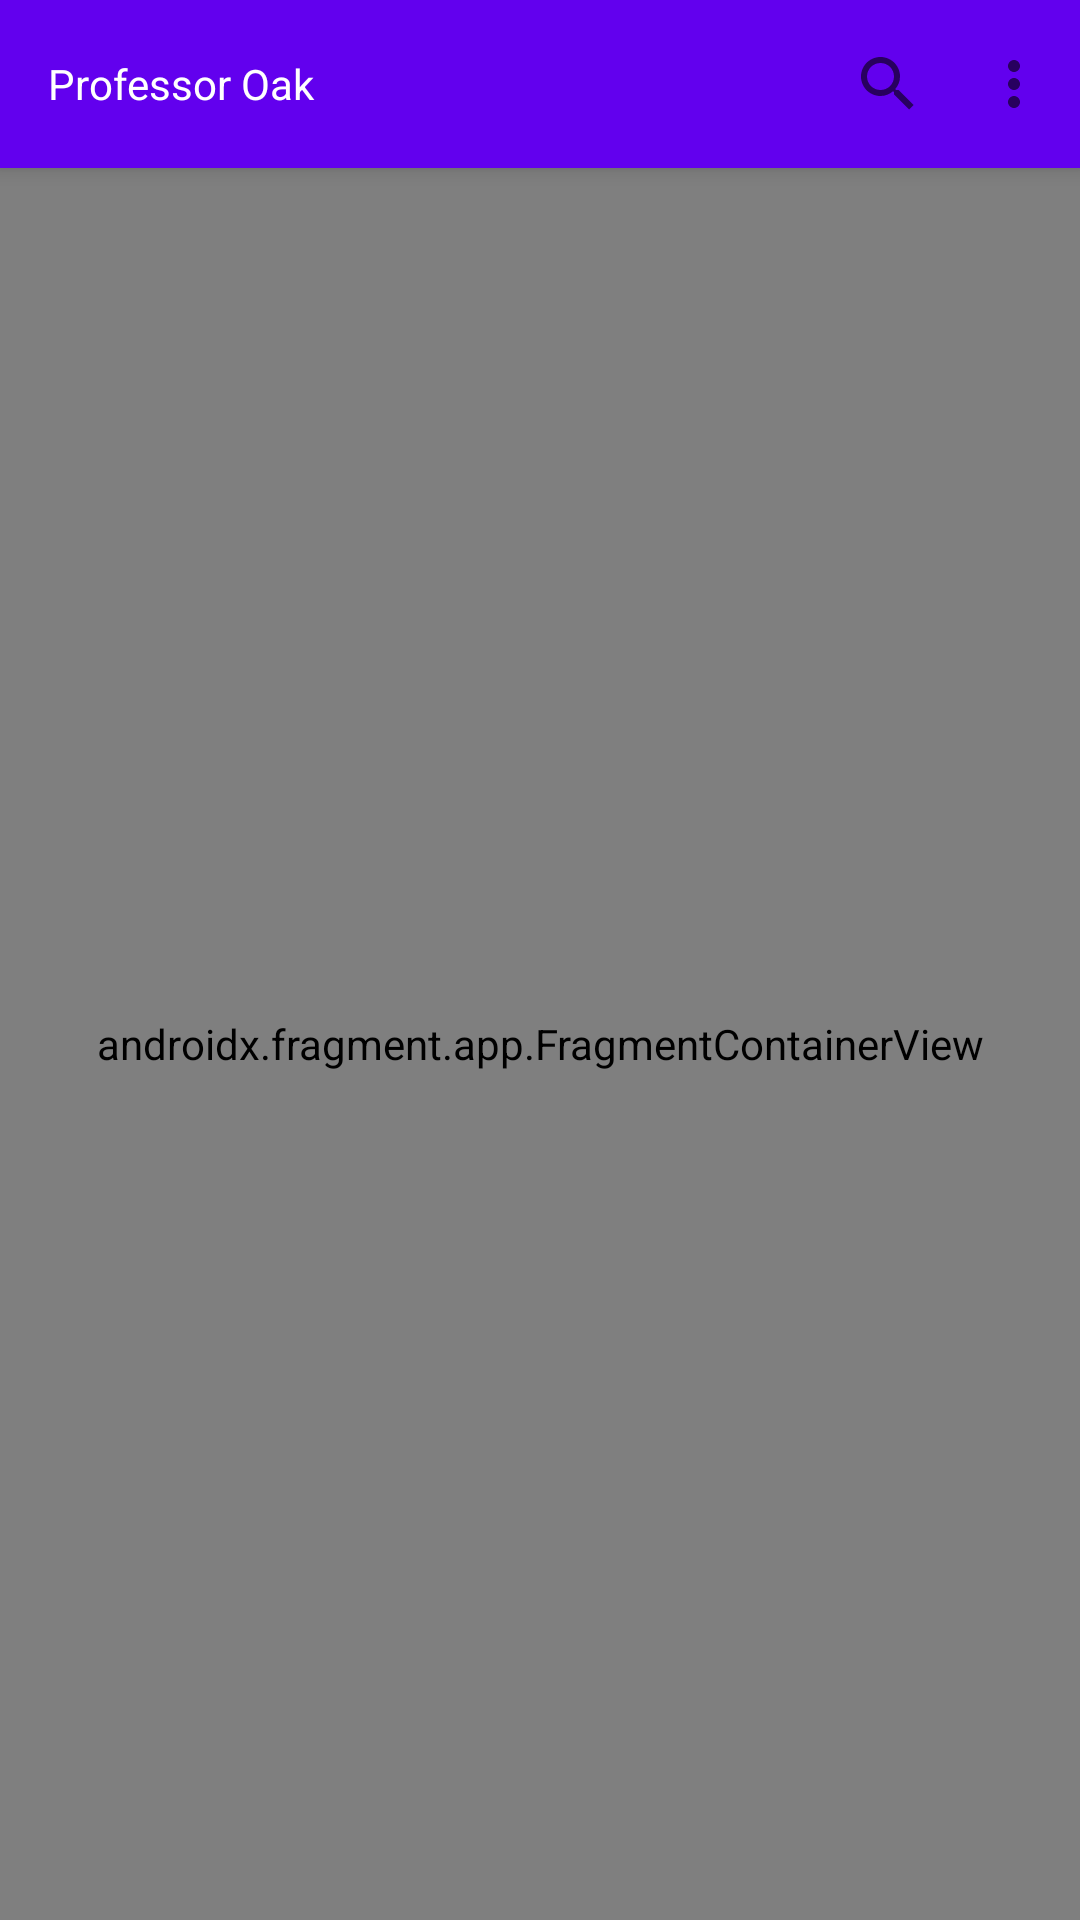

The Android layout XML behind this screen, and the referenced resources:
<!-- AndroidManifest.xml: activity theme Base.Theme.MyApp -->
<!-- res/layout/activity_main.xml -->
<?xml version="1.0" encoding="utf-8"?>
<androidx.constraintlayout.widget.ConstraintLayout xmlns:android="http://schemas.android.com/apk/res/android"
    xmlns:app="http://schemas.android.com/apk/res-auto"
    xmlns:tools="http://schemas.android.com/tools"
    android:layout_width="match_parent"
    android:layout_height="match_parent"
    tools:context=".view.MainActivity">


    <androidx.fragment.app.FragmentContainerView
        android:id="@+id/nav_host_fragment"
        android:name="androidx.navigation.fragment.NavHostFragment"
        android:layout_width="0dp"
        android:layout_height="0dp"
        app:defaultNavHost="true"
        app:layout_constraintStart_toStartOf="parent"
        app:layout_constraintEnd_toEndOf="parent"
        app:layout_constraintBottom_toBottomOf="parent"
        app:layout_constraintTop_toBottomOf="@id/appbar"
        app:navGraph="@navigation/nav_graph"/>

    <com.google.android.material.appbar.MaterialToolbar
        android:id="@+id/appbar"
        android:layout_width="match_parent"
        android:layout_height="wrap_content"
        app:layout_constraintTop_toTopOf="parent"
        app:layout_constraintBottom_toTopOf="@id/nav_host_fragment"
        app:menu="@menu/appbar_menu"
        app:title="@string/app_name" />


</androidx.constraintlayout.widget.ConstraintLayout>
<!-- resources referenced by this layout -->
<resources>
  <string name="app_name">Professor Oak</string>
  <style name="Base.Theme.MaterialThemeBuilder" parent="Theme.MaterialComponents.DayNight.NoActionBar">
          <item name="android:statusBarColor" tools:ignore="NewApi">?attr/colorSurface</item>
          <item name="android:windowLightStatusBar" tools:ignore="NewApi">true</item>
          <item name="android:navigationBarColor" tools:ignore="NewApi">?android:attr/colorBackground</item>
          <item name="android:windowLightNavigationBar" tools:ignore="NewApi">true</item>
          <item name="android:navigationBarDividerColor" tools:ignore="NewApi">?attr/colorControlHighlight</item>
      </style>
  <color name="purple_500">#6200ee</color>
  <color name="purple_700">#3700b3</color>
  <color name="green_200">#03dac6</color>
  <color name="green_500">#018786</color>
  <color name="white_50">#ffffff</color>
  <color name="red_600">#b00020</color>
  <color name="black_900">#000000</color>
  <style name="ThemeOverlay.MyTheme.BottomSheetDialog" parent="ThemeOverlay.MaterialComponents.Dialog">
          <item name="android:windowIsFloating">false</item>
          <item name="android:windowBackground">@android:color/transparent</item>
  
          <item name="android:statusBarColor">@android:color/transparent</item>
          <item name="bottomSheetStyle">@style/Widget.MyTheme.BottomSheet.Modal</item>
          <item name="android:navigationBarColor">?attr/colorSurface</item>
          <item name="android:navigationBarDividerColor" tools:ignore="NewApi">@android:color/transparent</item>
      </style>
  <style name="Widget.MyTheme.NavigationView" parent="Widget.MaterialComponents.NavigationView">
          <item name="itemTextAppearance">?attr/textAppearanceBody2</item>
      </style>
  <style name="Widget.MyTheme.BottomSheet.Modal" parent="Widget.MaterialComponents.BottomSheet.Modal">
          <item name="shapeAppearanceOverlay">?attr/shapeAppearanceLargeComponent</item>
      </style>
</resources>
